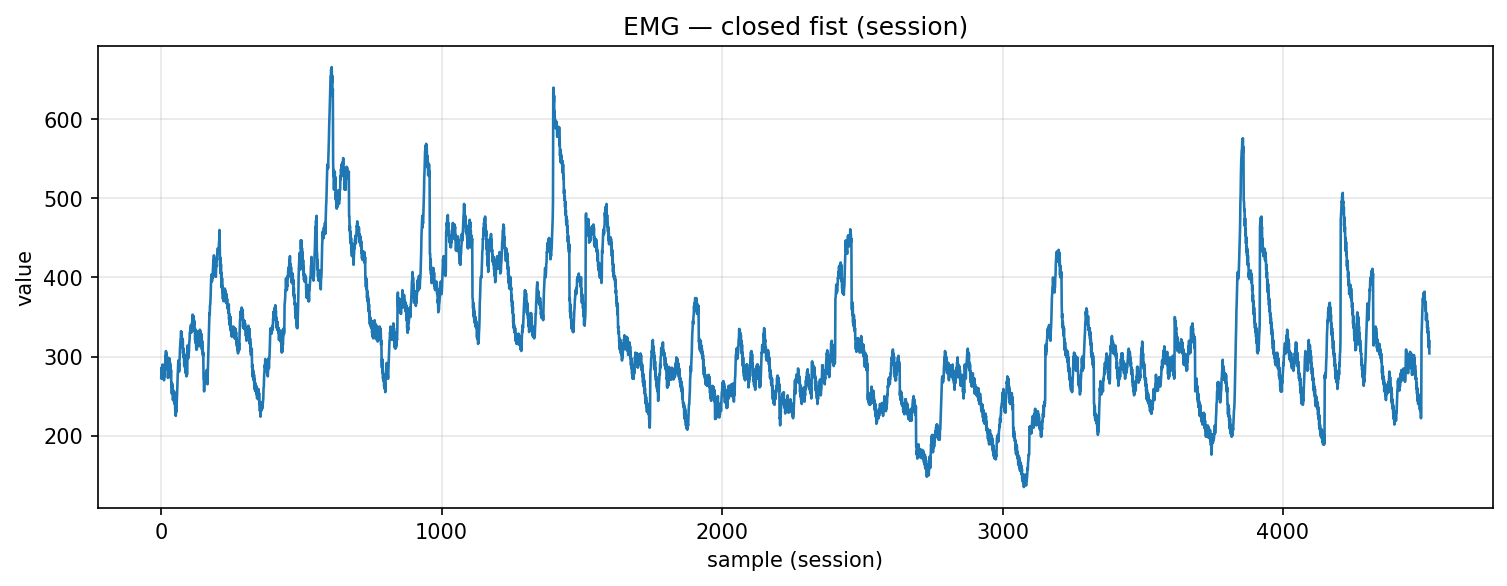

Data behind this chart, as committed beside it:
timestamp, device, address, char_uuid, label, col_index, value, payload_ascii, payload_hex
2025-10-29T23:04:35.936, MyoWareSensor1, 88:13:BF:14:F7:1E, f3a56edf-8f1e-4533-93bf-5601b2e91308, closed_fist, 1, 273.0, 273, 3237332e3030
2025-10-29T23:04:35.936, MyoWareSensor1, 88:13:BF:14:F7:1E, f3a56edf-8f1e-4533-93bf-5601b2e91308, closed_fist, 1, 286.0, 286, 3238362e3030
2025-10-29T23:04:35.936, MyoWareSensor1, 88:13:BF:14:F7:1E, f3a56edf-8f1e-4533-93bf-5601b2e91308, closed_fist, 1, 272.0, 272, 3237322e3030
2025-10-29T23:04:35.936, MyoWareSensor1, 88:13:BF:14:F7:1E, f3a56edf-8f1e-4533-93bf-5601b2e91308, closed_fist, 1, 279.0, 279, 3237392e3030
2025-10-29T23:04:35.936, MyoWareSensor1, 88:13:BF:14:F7:1E, f3a56edf-8f1e-4533-93bf-5601b2e91308, closed_fist, 1, 274.0, 274, 3237342e3030
2025-10-29T23:04:35.936, MyoWareSensor1, 88:13:BF:14:F7:1E, f3a56edf-8f1e-4533-93bf-5601b2e91308, closed_fist, 1, 290.0, 290, 3239302e3030
2025-10-29T23:04:35.936, MyoWareSensor1, 88:13:BF:14:F7:1E, f3a56edf-8f1e-4533-93bf-5601b2e91308, closed_fist, 1, 280.0, 280, 3238302e3030
2025-10-29T23:04:35.936, MyoWareSensor1, 88:13:BF:14:F7:1E, f3a56edf-8f1e-4533-93bf-5601b2e91308, closed_fist, 1, 283.0, 283, 3238332e3030
2025-10-29T23:04:35.936, MyoWareSensor1, 88:13:BF:14:F7:1E, f3a56edf-8f1e-4533-93bf-5601b2e91308, closed_fist, 1, 274.0, 274, 3237342e3030
2025-10-29T23:04:35.936, MyoWareSensor1, 88:13:BF:14:F7:1E, f3a56edf-8f1e-4533-93bf-5601b2e91308, closed_fist, 1, 280.0, 280, 3238302e3030
2025-10-29T23:04:35.936, MyoWareSensor1, 88:13:BF:14:F7:1E, f3a56edf-8f1e-4533-93bf-5601b2e91308, closed_fist, 1, 270.0, 270, 3237302e3030
2025-10-29T23:04:35.936, MyoWareSensor1, 88:13:BF:14:F7:1E, f3a56edf-8f1e-4533-93bf-5601b2e91308, closed_fist, 1, 277.0, 277, 3237372e3030
2025-10-29T23:04:35.936, MyoWareSensor1, 88:13:BF:14:F7:1E, f3a56edf-8f1e-4533-93bf-5601b2e91308, closed_fist, 1, 275.0, 275, 3237352e3030
2025-10-29T23:04:35.936, MyoWareSensor1, 88:13:BF:14:F7:1E, f3a56edf-8f1e-4533-93bf-5601b2e91308, closed_fist, 1, 288.0, 288, 3238382e3030
2025-10-29T23:04:35.953, MyoWareSensor1, 88:13:BF:14:F7:1E, f3a56edf-8f1e-4533-93bf-5601b2e91308, closed_fist, 1, 288.0, 288, 3238382e3030
2025-10-29T23:04:35.953, MyoWareSensor1, 88:13:BF:14:F7:1E, f3a56edf-8f1e-4533-93bf-5601b2e91308, closed_fist, 1, 301.0, 301, 3330312e3030
2025-10-29T23:04:35.953, MyoWareSensor1, 88:13:BF:14:F7:1E, f3a56edf-8f1e-4533-93bf-5601b2e91308, closed_fist, 1, 298.0, 298, 3239382e3030
2025-10-29T23:04:35.953, MyoWareSensor1, 88:13:BF:14:F7:1E, f3a56edf-8f1e-4533-93bf-5601b2e91308, closed_fist, 1, 307.0, 307, 3330372e3030
2025-10-29T23:04:35.953, MyoWareSensor1, 88:13:BF:14:F7:1E, f3a56edf-8f1e-4533-93bf-5601b2e91308, closed_fist, 1, 295.0, 295, 3239352e3030
2025-10-29T23:04:35.953, MyoWareSensor1, 88:13:BF:14:F7:1E, f3a56edf-8f1e-4533-93bf-5601b2e91308, closed_fist, 1, 304.0, 304, 3330342e3030
2025-10-29T23:04:35.953, MyoWareSensor1, 88:13:BF:14:F7:1E, f3a56edf-8f1e-4533-93bf-5601b2e91308, closed_fist, 1, 289.0, 289, 3238392e3030
2025-10-29T23:04:35.953, MyoWareSensor1, 88:13:BF:14:F7:1E, f3a56edf-8f1e-4533-93bf-5601b2e91308, closed_fist, 1, 300.0, 300, 3330302e3030
2025-10-29T23:04:35.953, MyoWareSensor1, 88:13:BF:14:F7:1E, f3a56edf-8f1e-4533-93bf-5601b2e91308, closed_fist, 1, 284.0, 284, 3238342e3030
2025-10-29T23:04:35.953, MyoWareSensor1, 88:13:BF:14:F7:1E, f3a56edf-8f1e-4533-93bf-5601b2e91308, closed_fist, 1, 291.0, 291, 3239312e3030
2025-10-29T23:04:35.953, MyoWareSensor1, 88:13:BF:14:F7:1E, f3a56edf-8f1e-4533-93bf-5601b2e91308, closed_fist, 1, 273.0, 273, 3237332e3030
2025-10-29T23:04:35.953, MyoWareSensor1, 88:13:BF:14:F7:1E, f3a56edf-8f1e-4533-93bf-5601b2e91308, closed_fist, 1, 284.0, 284, 3238342e3030
2025-10-29T23:04:35.973, MyoWareSensor1, 88:13:BF:14:F7:1E, f3a56edf-8f1e-4533-93bf-5601b2e91308, closed_fist, 1, 275.0, 275, 3237352e3030
2025-10-29T23:04:35.973, MyoWareSensor1, 88:13:BF:14:F7:1E, f3a56edf-8f1e-4533-93bf-5601b2e91308, closed_fist, 1, 287.0, 287, 3238372e3030
2025-10-29T23:04:35.973, MyoWareSensor1, 88:13:BF:14:F7:1E, f3a56edf-8f1e-4533-93bf-5601b2e91308, closed_fist, 1, 286.0, 286, 3238362e3030
2025-10-29T23:04:35.973, MyoWareSensor1, 88:13:BF:14:F7:1E, f3a56edf-8f1e-4533-93bf-5601b2e91308, closed_fist, 1, 298.0, 298, 3239382e3030
2025-10-29T23:04:35.973, MyoWareSensor1, 88:13:BF:14:F7:1E, f3a56edf-8f1e-4533-93bf-5601b2e91308, closed_fist, 1, 283.0, 283, 3238332e3030
2025-10-29T23:04:35.973, MyoWareSensor1, 88:13:BF:14:F7:1E, f3a56edf-8f1e-4533-93bf-5601b2e91308, closed_fist, 1, 293.0, 293, 3239332e3030
2025-10-29T23:04:35.973, MyoWareSensor1, 88:13:BF:14:F7:1E, f3a56edf-8f1e-4533-93bf-5601b2e91308, closed_fist, 1, 277.0, 277, 3237372e3030
2025-10-29T23:04:35.973, MyoWareSensor1, 88:13:BF:14:F7:1E, f3a56edf-8f1e-4533-93bf-5601b2e91308, closed_fist, 1, 290.0, 290, 3239302e3030
2025-10-29T23:04:35.980, MyoWareSensor1, 88:13:BF:14:F7:1E, f3a56edf-8f1e-4533-93bf-5601b2e91308, closed_fist, 1, 273.0, 273, 3237332e3030
2025-10-29T23:04:35.980, MyoWareSensor1, 88:13:BF:14:F7:1E, f3a56edf-8f1e-4533-93bf-5601b2e91308, closed_fist, 1, 283.0, 283, 3238332e3030
2025-10-29T23:04:35.980, MyoWareSensor1, 88:13:BF:14:F7:1E, f3a56edf-8f1e-4533-93bf-5601b2e91308, closed_fist, 1, 265.0, 265, 3236352e3030
2025-10-29T23:04:35.980, MyoWareSensor1, 88:13:BF:14:F7:1E, f3a56edf-8f1e-4533-93bf-5601b2e91308, closed_fist, 1, 267.0, 267, 3236372e3030
2025-10-29T23:04:35.980, MyoWareSensor1, 88:13:BF:14:F7:1E, f3a56edf-8f1e-4533-93bf-5601b2e91308, closed_fist, 1, 253.0, 253, 3235332e3030
2025-10-29T23:04:35.980, MyoWareSensor1, 88:13:BF:14:F7:1E, f3a56edf-8f1e-4533-93bf-5601b2e91308, closed_fist, 1, 266.0, 266, 3236362e3030
2025-10-29T23:04:35.980, MyoWareSensor1, 88:13:BF:14:F7:1E, f3a56edf-8f1e-4533-93bf-5601b2e91308, closed_fist, 1, 253.0, 253, 3235332e3030
2025-10-29T23:04:35.980, MyoWareSensor1, 88:13:BF:14:F7:1E, f3a56edf-8f1e-4533-93bf-5601b2e91308, closed_fist, 1, 262.0, 262, 3236322e3030
2025-10-29T23:04:35.980, MyoWareSensor1, 88:13:BF:14:F7:1E, f3a56edf-8f1e-4533-93bf-5601b2e91308, closed_fist, 1, 245.0, 245, 3234352e3030
2025-10-29T23:04:35.980, MyoWareSensor1, 88:13:BF:14:F7:1E, f3a56edf-8f1e-4533-93bf-5601b2e91308, closed_fist, 1, 257.0, 257, 3235372e3030
2025-10-29T23:04:35.980, MyoWareSensor1, 88:13:BF:14:F7:1E, f3a56edf-8f1e-4533-93bf-5601b2e91308, closed_fist, 1, 248.0, 248, 3234382e3030
2025-10-29T23:04:35.984, MyoWareSensor1, 88:13:BF:14:F7:1E, f3a56edf-8f1e-4533-93bf-5601b2e91308, closed_fist, 1, 256.0, 256, 3235362e3030
2025-10-29T23:04:35.984, MyoWareSensor1, 88:13:BF:14:F7:1E, f3a56edf-8f1e-4533-93bf-5601b2e91308, closed_fist, 1, 243.0, 243, 3234332e3030
2025-10-29T23:04:35.984, MyoWareSensor1, 88:13:BF:14:F7:1E, f3a56edf-8f1e-4533-93bf-5601b2e91308, closed_fist, 1, 255.0, 255, 3235352e3030
2025-10-29T23:04:35.988, MyoWareSensor1, 88:13:BF:14:F7:1E, f3a56edf-8f1e-4533-93bf-5601b2e91308, closed_fist, 1, 240.0, 240, 3234302e3030
2025-10-29T23:04:35.988, MyoWareSensor1, 88:13:BF:14:F7:1E, f3a56edf-8f1e-4533-93bf-5601b2e91308, closed_fist, 1, 245.0, 245, 3234352e3030
2025-10-29T23:04:35.988, MyoWareSensor1, 88:13:BF:14:F7:1E, f3a56edf-8f1e-4533-93bf-5601b2e91308, closed_fist, 1, 232.0, 232, 3233322e3030
2025-10-29T23:04:35.988, MyoWareSensor1, 88:13:BF:14:F7:1E, f3a56edf-8f1e-4533-93bf-5601b2e91308, closed_fist, 1, 240.0, 240, 3234302e3030
2025-10-29T23:04:35.988, MyoWareSensor1, 88:13:BF:14:F7:1E, f3a56edf-8f1e-4533-93bf-5601b2e91308, closed_fist, 1, 225.0, 225, 3232352e3030
2025-10-29T23:04:35.988, MyoWareSensor1, 88:13:BF:14:F7:1E, f3a56edf-8f1e-4533-93bf-5601b2e91308, closed_fist, 1, 239.0, 239, 3233392e3030
2025-10-29T23:04:35.988, MyoWareSensor1, 88:13:BF:14:F7:1E, f3a56edf-8f1e-4533-93bf-5601b2e91308, closed_fist, 1, 230.0, 230, 3233302e3030
2025-10-29T23:04:35.988, MyoWareSensor1, 88:13:BF:14:F7:1E, f3a56edf-8f1e-4533-93bf-5601b2e91308, closed_fist, 1, 238.0, 238, 3233382e3030
2025-10-29T23:04:35.988, MyoWareSensor1, 88:13:BF:14:F7:1E, f3a56edf-8f1e-4533-93bf-5601b2e91308, closed_fist, 1, 243.0, 243, 3234332e3030
2025-10-29T23:04:35.988, MyoWareSensor1, 88:13:BF:14:F7:1E, f3a56edf-8f1e-4533-93bf-5601b2e91308, closed_fist, 1, 256.0, 256, 3235362e3030
2025-10-29T23:04:35.988, MyoWareSensor1, 88:13:BF:14:F7:1E, f3a56edf-8f1e-4533-93bf-5601b2e91308, closed_fist, 1, 269.0, 269, 3236392e3030
2025-10-29T23:04:35.988, MyoWareSensor1, 88:13:BF:14:F7:1E, f3a56edf-8f1e-4533-93bf-5601b2e91308, closed_fist, 1, 278.0, 278, 3237382e3030
... 4,463 more rows
